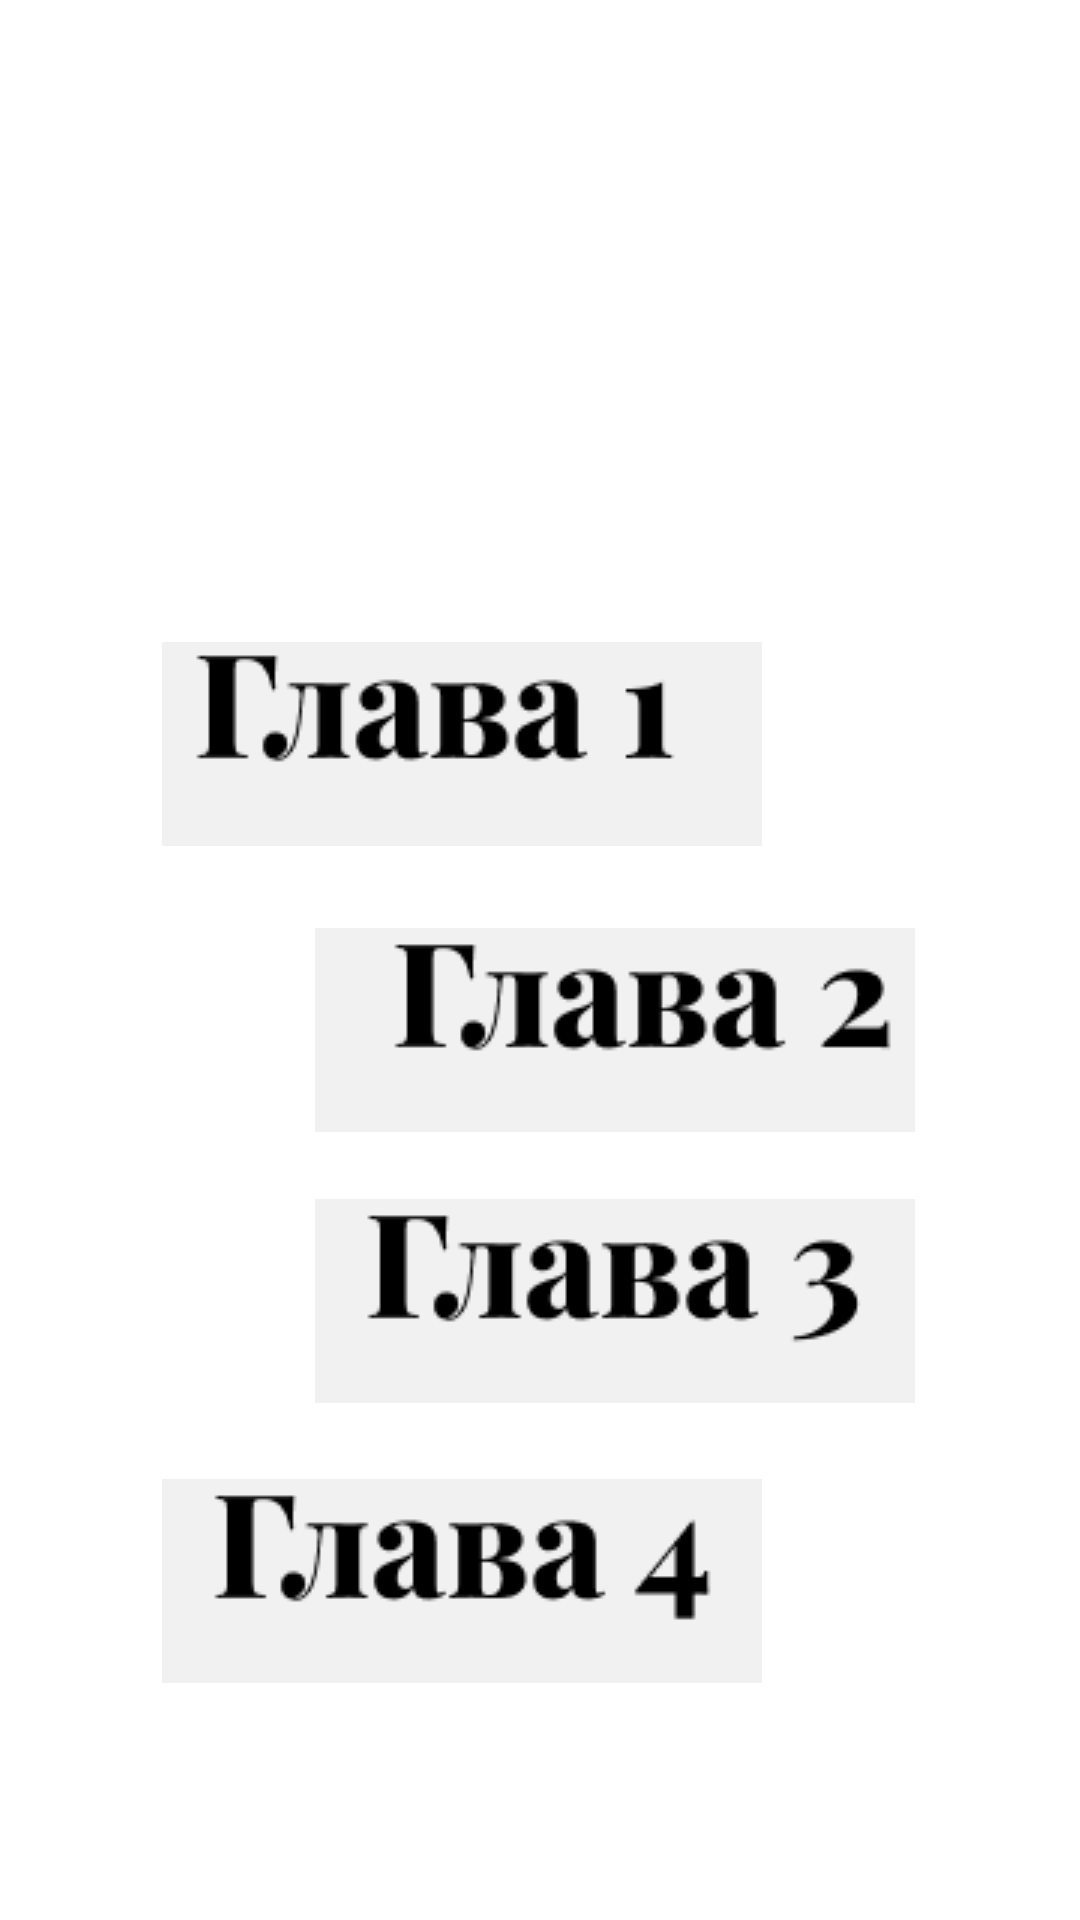

The Android layout XML behind this screen, and the referenced resources:
<!-- AndroidManifest.xml: application theme Theme.Kerc -->
<!-- res/layout/list.xml -->
<?xml version="1.0" encoding="utf-8"?>
<androidx.constraintlayout.widget.ConstraintLayout xmlns:android="http://schemas.android.com/apk/res/android"
    xmlns:app="http://schemas.android.com/apk/res-auto"
    xmlns:tools="http://schemas.android.com/tools"
    android:layout_width="match_parent"
    android:layout_height="match_parent"
    android:background="@drawable/menu">

    <ImageButton
        android:id="@+id/imageButton4"
        android:layout_width="59dp"
        android:layout_height="64dp"
        android:layout_marginStart="363dp"
        android:layout_marginTop="16dp"
        android:layout_marginEnd="6dp"
        android:layout_marginBottom="669dp"
        android:backgroundTint="@android:color/transparent"
        android:onClick="button_quit"
        app:layout_constraintBottom_toBottomOf="parent"
        app:layout_constraintEnd_toEndOf="parent"
        app:layout_constraintHorizontal_bias="1.0"
        app:layout_constraintStart_toStartOf="parent"
        app:layout_constraintTop_toTopOf="parent"
        app:layout_constraintVertical_bias="0.0"
        app:srcCompat="@drawable/exit" />

    <ImageButton
        android:id="@+id/imageButton5"
        android:layout_width="200dp"
        android:layout_height="68dp"
        android:layout_marginStart="105dp"
        android:layout_marginEnd="106dp"
        android:backgroundTint="@android:color/transparent"
        android:onClick="button_g1"
        app:layout_constraintBottom_toBottomOf="parent"
        app:layout_constraintEnd_toEndOf="parent"
        app:layout_constraintHorizontal_bias="1.0"
        app:layout_constraintStart_toStartOf="parent"
        app:layout_constraintTop_toTopOf="parent"
        app:layout_constraintVertical_bias="0.374"
        app:srcCompat="@drawable/portal1" />

    <ImageButton
        android:id="@+id/imageButton6"
        android:layout_width="200dp"
        android:layout_height="68dp"
        android:layout_marginStart="105dp"
        android:layout_marginTop="38dp"
        android:layout_marginEnd="106dp"
        android:onClick="button_toast"
        app:layout_constraintBottom_toBottomOf="parent"
        app:layout_constraintEnd_toEndOf="parent"
        app:layout_constraintHorizontal_bias="0.0"
        app:layout_constraintStart_toStartOf="parent"
        app:layout_constraintTop_toTopOf="parent"
        app:layout_constraintVertical_bias="0.508"
        app:srcCompat="@drawable/portal2" />

    <ImageButton
        android:id="@+id/imageButton8"
        android:layout_width="200dp"
        android:layout_height="68dp"
        android:layout_marginStart="105dp"
        android:layout_marginEnd="106dp"
        android:onClick="button_toast"
        app:layout_constraintBottom_toBottomOf="parent"
        app:layout_constraintEnd_toEndOf="parent"
        app:layout_constraintHorizontal_bias="0.0"
        app:layout_constraintStart_toStartOf="parent"
        app:layout_constraintTop_toTopOf="parent"
        app:layout_constraintVertical_bias="0.699"
        app:srcCompat="@drawable/portal3" />

    <ImageButton
        android:id="@+id/imageButton7"
        android:layout_width="200dp"
        android:layout_height="68dp"
        android:layout_marginStart="105dp"
        android:layout_marginEnd="106dp"
        android:onClick="button_toast"
        app:layout_constraintBottom_toBottomOf="parent"
        app:layout_constraintEnd_toEndOf="parent"
        app:layout_constraintHorizontal_bias="1.0"
        app:layout_constraintStart_toStartOf="parent"
        app:layout_constraintTop_toTopOf="parent"
        app:layout_constraintVertical_bias="0.862"
        app:srcCompat="@drawable/portal4" />
</androidx.constraintlayout.widget.ConstraintLayout>
<!-- resources referenced by this layout -->
<resources>
  <!-- drawable exit: png bitmap (drawable, 1631 bytes) -->
  <!-- drawable portal1: png bitmap (drawable, 20759 bytes) -->
  <!-- drawable portal2: png bitmap (drawable, 20955 bytes) -->
  <!-- drawable portal3: png bitmap (drawable, 21104 bytes) -->
  <!-- drawable portal4: png bitmap (drawable, 20907 bytes) -->
  <style name="Theme.Kerc" parent="Theme.MaterialComponents.DayNight.DarkActionBar">
          
          <item name="colorPrimary">@color/purple_500</item>
          <item name="colorPrimaryVariant">@color/purple_700</item>
          <item name="colorOnPrimary">@color/white</item>
          
          <item name="colorSecondary">@color/teal_200</item>
          <item name="colorSecondaryVariant">@color/teal_700</item>
          <item name="colorOnSecondary">@color/black</item>
          
          <item name="android:statusBarColor">?attr/colorPrimaryVariant</item>
          
      </style>
  <!-- not gathered from this repository: default colours our renderer supplied (Android Studio template values) -->
  <color name="purple_500">#FF6200EE</color>
  <color name="purple_700">#FF3700B3</color>
  <color name="teal_200">#FF03DAC5</color>
  <color name="teal_700">#FF018786</color>
  <color name="black">#FF000000</color>
  <color name="white">#FFFFFFFF</color>
</resources>
